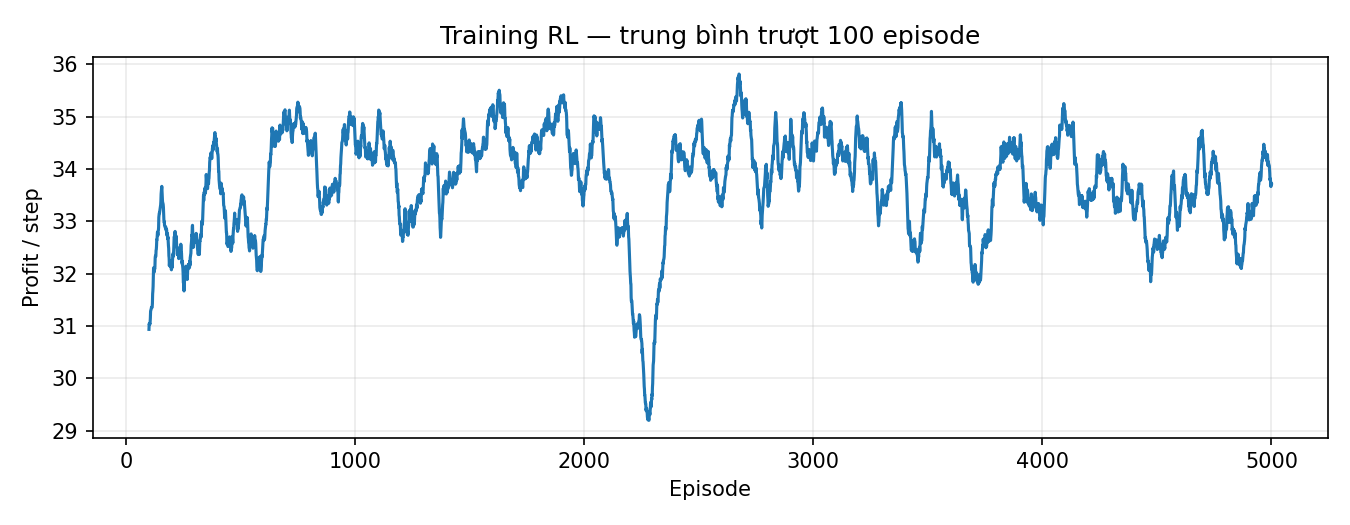

The file beside this chart, header and first rows:
episode, rl_total, rule_total, rl_mean, rule_mean, epsilon
1, 583.0, 577.0, 29.15, 28.85, 0.2
2, 549.0, 558.0, 27.45, 27.9, 0.199
3, 529.0, 489.0, 26.45, 24.45, 0.198
4, 582.0, 549.0, 29.1, 27.45, 0.197
5, 565.0, 573.0, 28.25, 28.65, 0.196
6, 541.0, 561.0, 27.05, 28.05, 0.195
7, 490.0, 447.0, 24.5, 22.35, 0.1941
8, 563.0, 513.0, 28.15, 25.65, 0.1931
9, 480.0, 468.0, 24.0, 23.4, 0.1921
10, 477.0, 421.0, 23.85, 21.05, 0.1912
11, 702.0, 715.0, 35.1, 35.75, 0.1902
12, 653.0, 537.0, 32.65, 26.85, 0.1893
13, 715.0, 761.0, 35.75, 38.05, 0.1883
14, 670.0, 644.0, 33.5, 32.2, 0.1874
15, 641.0, 648.0, 32.05, 32.4, 0.1864
16, 406.0, 436.0, 20.3, 21.8, 0.1855
17, 494.0, 441.0, 24.7, 22.05, 0.1846
18, 426.0, 402.0, 21.3, 20.1, 0.1837
19, 437.0, 477.0, 21.85, 23.85, 0.1827
20, 452.0, 387.0, 22.6, 19.35, 0.1818
21, 645.0, 564.0, 32.25, 28.2, 0.1809
22, 653.0, 535.0, 32.65, 26.75, 0.18
23, 622.0, 610.0, 31.1, 30.5, 0.1791
24, 667.0, 549.0, 33.35, 27.45, 0.1782
25, 605.0, 578.0, 30.25, 28.9, 0.1773
26, 591.0, 548.0, 29.55, 27.4, 0.1764
27, 504.0, 410.0, 25.2, 20.5, 0.1756
28, 521.0, 521.0, 26.05, 26.05, 0.1747
29, 645.0, 559.0, 32.25, 27.95, 0.1738
30, 616.0, 623.0, 30.8, 31.15, 0.1729
31, 455.0, 394.0, 22.75, 19.7, 0.1721
32, 563.0, 450.0, 28.15, 22.5, 0.1712
33, 441.0, 448.0, 22.05, 22.4, 0.1704
34, 587.0, 562.0, 29.35, 28.1, 0.1695
35, 565.0, 574.0, 28.25, 28.7, 0.1687
36, 433.0, 371.0, 21.65, 18.55, 0.1678
37, 443.0, 400.0, 22.15, 20.0, 0.167
38, 571.0, 521.0, 28.55, 26.05, 0.1661
39, 649.0, 421.0, 32.45, 21.05, 0.1653
40, 657.0, 650.0, 32.85, 32.5, 0.1645
41, 759.0, 741.0, 37.95, 37.05, 0.1637
42, 608.0, 543.0, 30.4, 27.15, 0.1628
43, 490.0, 487.0, 24.5, 24.35, 0.162
44, 730.0, 754.0, 36.5, 37.7, 0.1612
45, 578.0, 549.0, 28.9, 27.45, 0.1604
46, 624.0, 589.0, 31.2, 29.45, 0.1596
47, 672.0, 560.0, 33.6, 28.0, 0.1588
48, 530.0, 339.0, 26.5, 16.95, 0.158
49, 601.0, 542.0, 30.05, 27.1, 0.1572
50, 729.0, 719.0, 36.45, 35.95, 0.1564
51, 745.0, 648.0, 37.25, 32.4, 0.1557
52, 566.0, 511.0, 28.3, 25.55, 0.1549
53, 651.0, 598.0, 32.55, 29.9, 0.1541
54, 560.0, 547.0, 28.0, 27.35, 0.1533
55, 593.0, 578.0, 29.65, 28.9, 0.1526
56, 493.0, 462.0, 24.65, 23.1, 0.1518
57, 797.0, 721.0, 39.85, 36.05, 0.1511
58, 796.0, 735.0, 39.8, 36.75, 0.1503
59, 634.0, 597.0, 31.7, 29.85, 0.1495
60, 746.0, 660.0, 37.3, 33.0, 0.1488
... 4,940 more rows
